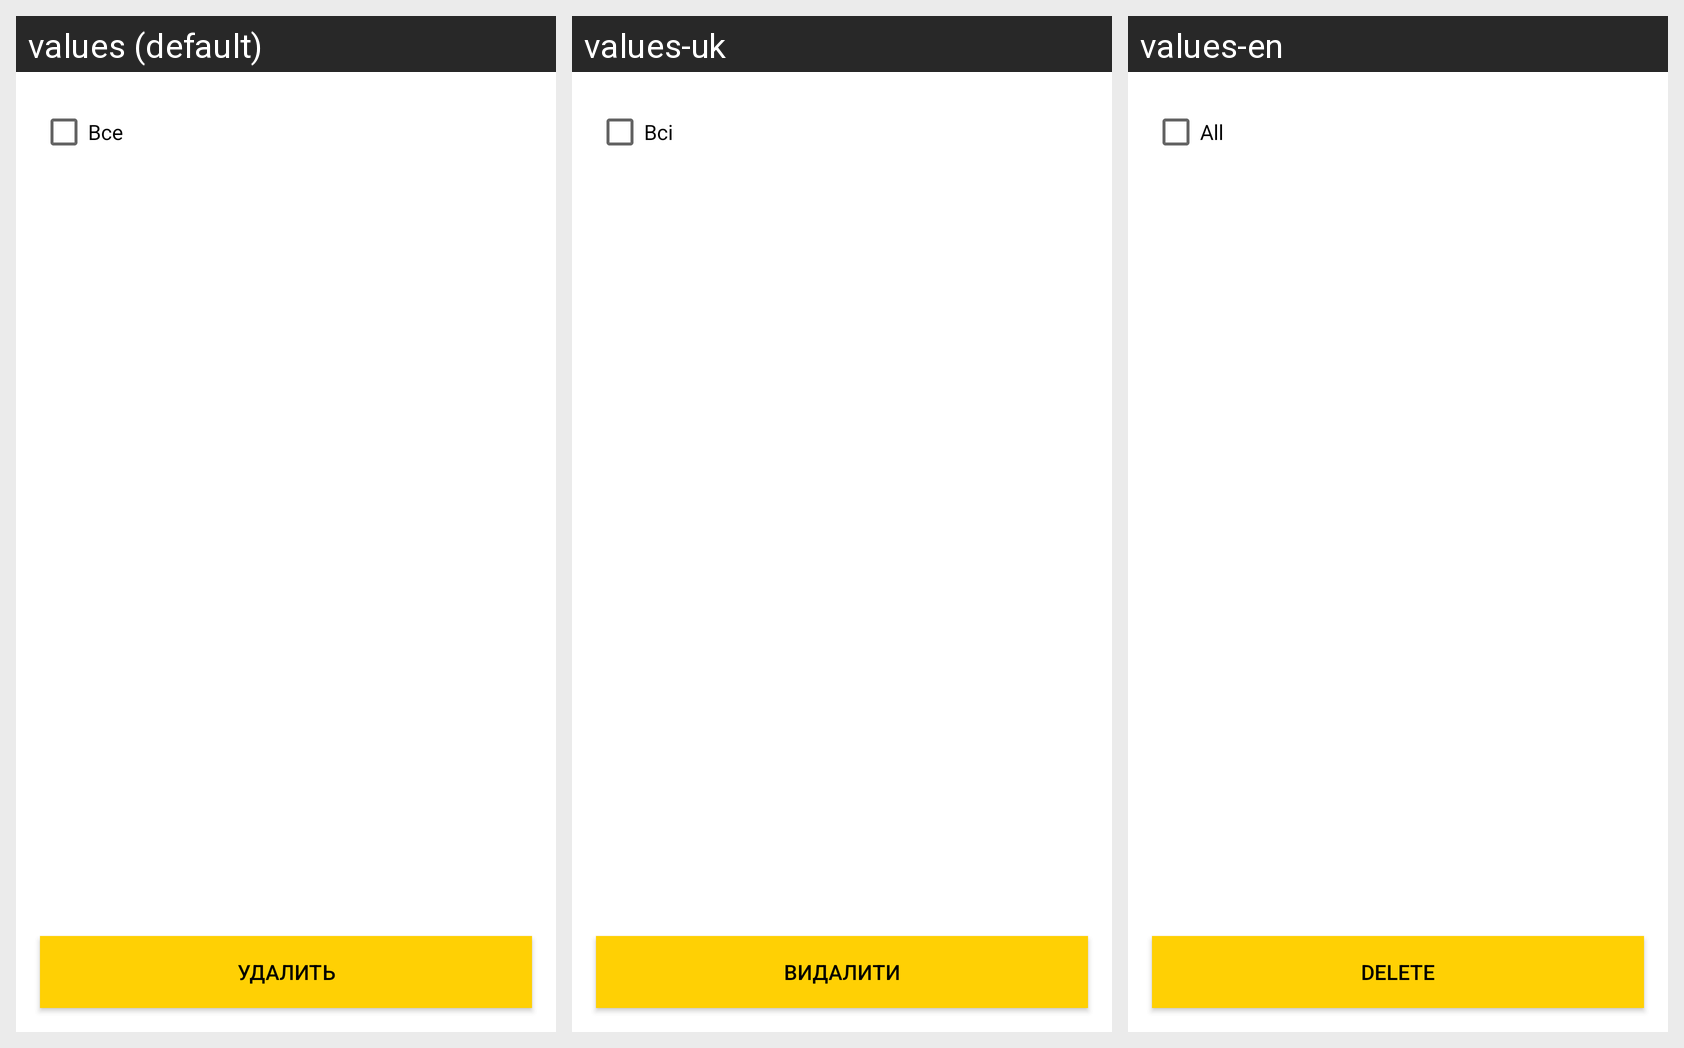

The same Android screen rendered under several of its app's locales, left to right. List the strings drawn on it with the default value and each locale's translation.
Android screen res/layout/activity_clear_saved_popup.xml rendered under 3 locales, left to right: values (default), values-uk, values-en. Device: Nexus 5 (rendered at 1080×1920; each locale shown at half size, 540×960, under a caption strip naming it); theme Theme.MaterialComponents.DayNight.NoActionBar.
Strings drawn on this screen, with the default value and each locale's value (text and hints the layout hard-codes, and strings that could not be matched under every locale, appear in the picture but are not listed):

all
  values: Все
  values-uk: Всі
  values-en: All

delete
  values: Удалить
  values-uk: Видалити
  values-en: Delete
